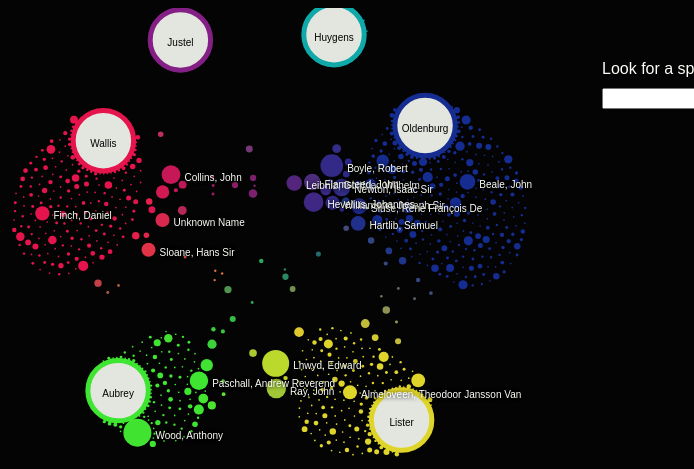
D3 v4 page, settled after 480 driven frames (8 s of simulated time); the page loaded 1 data file(s).


         //d3.json('wallis_oldenburg_aubrey_lister.json', function(data) {
        d3.json('wallis_oldenburg_aubrey_lister_huygens_hartlib.json', function (data) {

            var cats = d3.keys(data[0])
            _.remove(cats, function (d) {
                return d == 'keyword'
            });
            _.remove(cats, function (d) {
                return d == 'tot'
            });


            var max = d3.max(data, function (d) {
                return +d.tot
            });




            var siz = d3.scaleSqrt()
                .domain([0, max])
                .range([0, 14]);


            var strscale = d3.scaleLinear()
                .domain([0, max / 2])
                .range([0, 10]);

            var width = window.outerWidth,
                height = window.outerHeight;


            var cols = {
                "product": '#a456b2',
                "communication": '#f9941c',
                "interior": '#6cba91',
                "fashion": '#dd3a56',
                "arredo": '#057DC2',
                "pssd": '#f7ec2f',
                "d&e": '#31acbc',
                "ingegneria": '#247ba0',
                "design": '#ff1654',
                "architettura": '#c3e165',

	            "lister": '#f7ec2f',
	            //"engineering": '#247ba0',
	            "oldenburg": '#1731a0',
	            //"design": '#ff1654',
	            "wallis": '#ff1654',
	            //"architecture": '#c3e165',
	            "aubrey": '#46ff36',
	            //"hartlib": '#057DC2',
	            "huygens": '#12bbbc',
	            "justel": '#912394'
            }

            var foci = {}
            var center = [width / 2, height / 2];
            var rad = (width / 2) * .36;

            var color = d3.schemeCategory10;

            cats.forEach(function (d, i) {
                foci[d] = [center[0] + rad * Math.cos(2 * Math.PI * (i / cats.length)), center[1] + rad * Math.sin(2 * Math.PI * (i / cats.length))]
            })

            data.forEach(function (d) {
                var upx = 0;
                var upy = 0;
                var down = 0;

                var colr = 0;
                var colg = 0;
                var colb = 0;

                d3.keys(foci).forEach(function (e, i) {
                    upx += parseFloat(d[e] / d.tot) * foci[e][0];
                    upy += parseFloat(d[e] / d.tot) * foci[e][1];
                    colr += parseFloat(d[e] / d.tot) * d3.color(cols[e]).r;
                    colg += parseFloat(d[e] / d.tot) * d3.color(cols[e]).g;
                    colb += parseFloat(d[e] / d.tot) * d3.color(cols[e]).b;
                    down += parseFloat(d[e] / d.tot);
                })


                d.destx = upx / down;
                d.desty = upy / down;
                d.color = d3.rgb(colr, colg, colb);
            })


            _.forEach(foci, function (v, k) {
                data.push({
                    keyword: k,
                    type: "focus",
                    destx: v[0],
                    desty: v[1],
                    tot: 1300,
                    color: "#fcfff7"
                })
            })

            var nodes = data;

            var simulation = d3.forceSimulation()
                .force("x", d3.forceX().strength(.2).x(function (d) {
                    return d.destx
                }))
                .force("y", d3.forceY().strength(.2).y(function (d) {
                    return d.desty
                }))
                .force("charge", d3.forceManyBody().strength(-5))
                .force("collide", d3.forceCollide().radius(function (d) {
                    return siz(d.tot) + 1
                }).iterations(2))
                .force("center", d3.forceCenter(width / 2, height / 2 - 40));


            simulation
                .nodes(nodes)
                .on("tick", ticked);


            var svg = d3.select("body").append("svg")
                .attr("width", width)
                .attr("height", height)
                .call(d3.zoom()
                    .scaleExtent([1 / 2, 4])
                    .on("zoom", zoomed));



            var g = svg.append("g")
                .attr("class", "g")
                .style("pointer-events", "all");


            g.append("rect")
                .attr("width", width)
                .attr("height", height)
                .style("fill", "none")

            var sel = g.append("g")
                .attr("class", "sel");



            function zoomed() {
                g.attr("transform", d3.event.transform);
            }


            node = g.selectAll(".kw")
                .data(nodes)
                .enter().append("circle")
                .attr("class", "kw")


            .attr("r", function (d) {
                    return siz(d.tot);
                })
                .style("fill", function (d) {
                    return d.color;
                })
                .style("stroke", function (d, i) {
                    return d.type ? cols[d.keyword] : "none"
                })
                .style("stroke-width", 5)
                .style("opacity", .9)
                .on("mouseenter", mouseEnter)
                .on("mouseleave",mouseLeave);





            node.filter(function (d) {
                    return d.type
                })
                .attr("id", function (d) {
                    return d.keyword.replace(/\&/g, "")
                });


            txts = g.selectAll(".kw-txt").data(nodes)
                .enter().append("text")
                .attr("class", function (d) {
                    return d.type ? "kw-txt kw-attractor" : "kw-txt k" + d.keyword.replace(/ |\&|\./g, "_")
                })
                .attr("text-anchor", function (d) {
                    return d.type ? "middle" : "left"
                })
                .attr("dy", 6)
                .style("opacity", function (d) {
                    return siz(d.tot) > 7 ? 1 : 0
                })

            .style("fill", function (d) {
                    return d.type ? "#040404" : "#fcfff7";
                })
                .text(function (d) {
                    if (d.keyword === "de") {
                        console.log(d.keyword);
                        return "d&e";
                    } else return d.keyword;
                })

            txts.filter(function (d) {
                    return d.type
                })
                .attr("id", function (d) {
                    return "txt_" + d.keyword.replace(/\&/g, "")
                })




            function ticked() {

                node
                    .attr("cx", function (d) {
                        return d.x
                    })
                    .attr("cy", function (d) {
                        return d.y
                    });

                txts
                    .attr("x", function (d) {
                        return d.type ? d.x : d.x + siz(d.tot) + 4;
                    })
                    .attr("y", function (d) {
                        return d.type ? d.y : d.y; + siz(d.tot) + 4
                    });

            }


            function mouseEnter(d) {
                mouseLeave();

                var id = d3.select(this).attr("id")
                console.log(id);

                if (id) {

                    d3.selectAll(".kw:not([id])").filter(function (e) {
                        return e[id] > 0
                    }).style("opacity", 1)

                } else {

                    console.log(d);

                    d3.selectAll(".kw-txt:not([id])").style("opacity", 0)
                    d3.select(".k" + d.keyword.replace(/ /g, "_")).style("opacity", 1)

                    _.forEach(d, function (v, k) {
                        if (v > 0 && k in foci) {

                            $(".info-cats").append("<div style='color:" + cols[k] + "'>" + k + ": <span>" + v + "</span></div>");

                            sel.append("line")
                                    .attr("x1", d3.select("#" + k.replace(/\&/g, "")).attr("cx"))
                                    .attr("x2", d.x)
                                    .attr("y1", d3.select("#" + k.replace(/\&/g, "")).attr("cy"))
                                    .attr("y2", d.y)
                                    .style("stroke", "#fcfff7")
                                    .style("stroke-width", function (d) {
                                        return strscale(v)
                                    });
                        }
                    })
                    $(".curr-key h1").text(d.keyword)
                    $(".curr-key").show();
                }


                d3.selectAll(".kw:not([id])").style("opacity", .3)
                d3.select(this).style("opacity", 1)

            }

            function mouseLeave(d) {
                d3.selectAll(".kw").style("opacity", .9)
                d3.selectAll(".kw-txt").style("opacity", function (d) {
                    return siz(d.tot) > 7 ? 1 : 0
                })
                //d3.select("."+d.keyword.replace(/ /g,"_")).style("opacity",function(d){return siz(d.tot)>8 ? 1 : 0})
                d3.select(".sel").selectAll("*").remove();
                $(".curr-key").hide();
                $(".info-cats").empty();
            }

            $( "#searchbox" ).autocomplete({
                source: _.map(nodes,"keyword"),
                select: function( event, ui ) {


                    d3.selectAll(".kw")
                        .filter(function(d){return d.keyword == ui.item.label})
                        .each(mouseEnter)}
            });
    });



### data: wallis_oldenburg_aubrey_lister_huygens_hartlib.json
[
 {
  "oldenburg": 3,
  "lister": 6,
  "keyword": "unknown name",
  "aubrey": 0,
  "tot": 71,
  "wallis": 61,
  "justel": 0,
  "huygens": 1
 },
 {
  "oldenburg": 1,
  "lister": 0,
  "keyword": "Thynne, Thomas",
  "aubrey": 0,
  "tot": 1,
  "wallis": 0,
  "justel": 0,
  "huygens": 0
 },
 {
  "oldenburg": 0,
  "lister": 1,
  "keyword": "Sterne, Richard Dr",
  "aubrey": 0,
  "tot": 1,
  "wallis": 0,
  "justel": 0,
  "huygens": 0
 },
 {
  "oldenburg": 9,
  "lister": 0,
  "keyword": "Nazari, Francesco",
  "aubrey": 0,
  "tot": 9,
  "wallis": 0,
  "justel": 0,
  "huygens": 0
 },
 {
  "oldenburg": 0,
  "lister": 0,
  "keyword": "Halton, Timothy",
  "aubrey": 0,
  "tot": 1,
  "wallis": 1,
  "justel": 0,
  "huygens": 0
 },
 {
  "oldenburg": 0,
  "lister": 1,
  "keyword": "Walker, Obadiah",
  "aubrey": 0,
  "tot": 1,
  "wallis": 0,
  "justel": 0,
  "huygens": 0
 },
 {
  "oldenburg": 2,
  "lister": 0,
  "keyword": "Koch, Abraham",
  "aubrey": 0,
  "tot": 2,
  "wallis": 0,
  "justel": 0,
  "huygens": 0
 },
 {
  "oldenburg": 1,
  "lister": 0,
  "keyword": "Reichelt, Julius",
  "aubrey": 0,
  "tot": 1,
  "wallis": 0,
  "justel": 0,
  "huygens": 0
 },
 "... 829 more items"
]